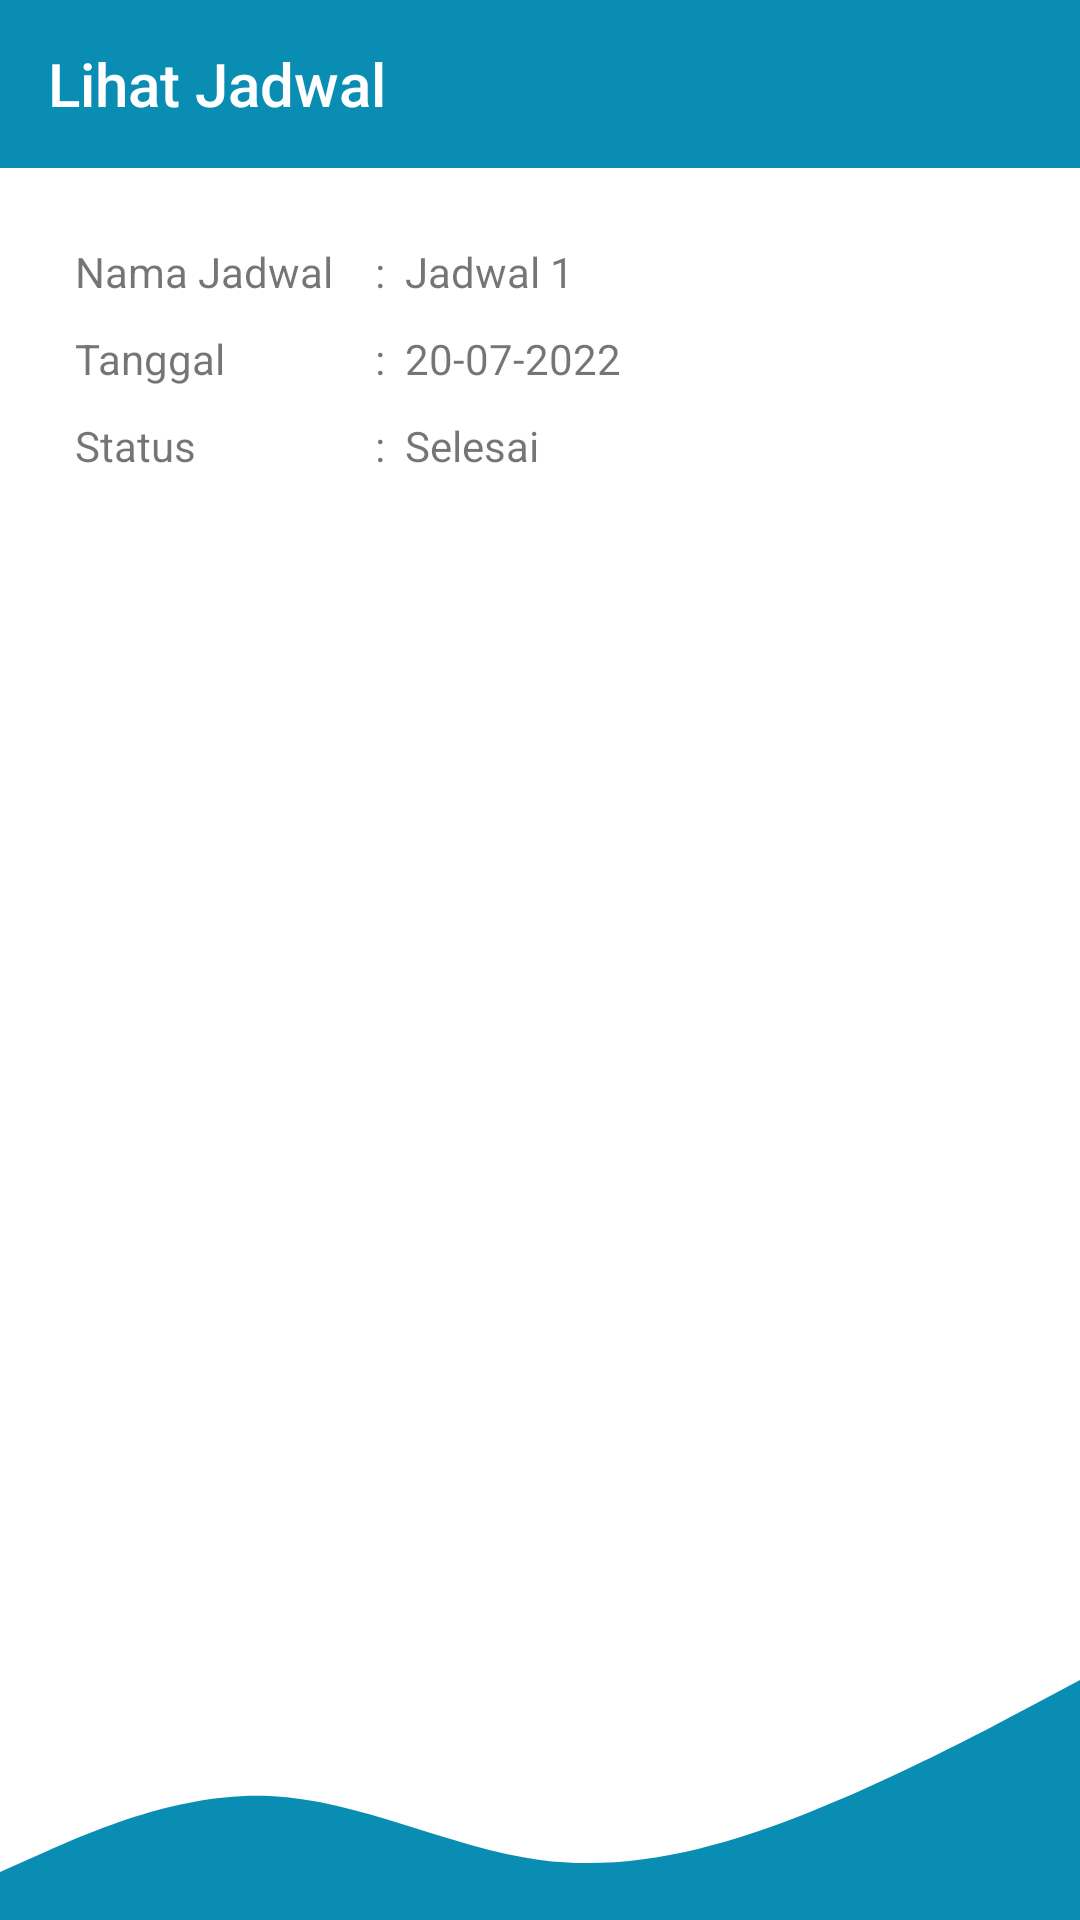

Android layout source for this screen:
<!-- AndroidManifest.xml: application theme Theme.Posyandu -->
<!-- res/layout/activity_lihat_jadwal.xml -->
<?xml version="1.0" encoding="utf-8"?>
<RelativeLayout xmlns:android="http://schemas.android.com/apk/res/android"
    xmlns:app="http://schemas.android.com/apk/res-auto"
    xmlns:tools="http://schemas.android.com/tools"
    android:layout_width="match_parent"
    android:layout_height="match_parent"
    tools:context=".LihatJadwalActivity">

    <View
        android:layout_width="match_parent"
        android:layout_height="80dp"
        android:layout_alignParentBottom="true"
        android:background="@drawable/bg_login" />

    <com.google.android.material.appbar.AppBarLayout
        android:id="@+id/toolbar_layout"
        android:layout_width="match_parent"
        android:layout_height="wrap_content">

        <androidx.appcompat.widget.Toolbar
            android:id="@+id/toolbar"
            style="@style/Widget.Custom.Toolbar"
            android:layout_width="match_parent"
            android:layout_height="?attr/actionBarSize"
            app:navigationIcon="@drawable/ic_back"
            app:title="Lihat Jadwal"
            app:titleTextColor="@color/white"/>

    </com.google.android.material.appbar.AppBarLayout>

    <TableLayout
        android:layout_width="match_parent"
        android:layout_height="wrap_content"
        android:layout_below="@id/toolbar_layout"
        android:layout_marginTop="20dp"
        android:layout_marginLeft="20dp"
        android:layout_marginRight="20dp">

        <TableRow
            android:padding="5dp">

            <TextView
                android:layout_width="100dp"
                android:text="Nama Jadwal"/>
            <TextView
                android:layout_width="10dp"
                android:text=":"/>
            <TextView
                android:id="@+id/text_jadwal"
                android:layout_width="wrap_content"
                android:text="Jadwal 1"/>

        </TableRow>

        <TableRow
            android:padding="5dp">

            <TextView
                android:layout_width="100dp"
                android:text="Tanggal"/>
            <TextView
                android:layout_width="10dp"
                android:text=":"/>
            <TextView
                android:id="@+id/text_tanggal"
                android:layout_width="wrap_content"
                android:text="20-07-2022"/>

        </TableRow>

        <TableRow
            android:padding="5dp">

            <TextView
                android:layout_width="100dp"
                android:text="Status"/>
            <TextView
                android:layout_width="10dp"
                android:text=":"/>
            <TextView
                android:id="@+id/text_status"
                android:layout_width="wrap_content"
                android:text="Selesai"/>

        </TableRow>
    </TableLayout>
</RelativeLayout>
<!-- resources referenced by this layout -->
<resources>
  <color name="white">#FFFFFFFF</color>
  <!-- drawable bg_login (drawable) -->
  <vector xmlns:android="http://schemas.android.com/apk/res/android"
      android:width="1440dp"
      android:height="320dp"
      android:viewportWidth="1440"
      android:viewportHeight="320">
    <path
        android:pathData="M0,256L60,229.3C120,203 240,149 360,154.7C480,160 600,224 720,240C840,256 960,224 1080,176C1200,128 1320,64 1380,32L1440,0L1440,320L1380,320C1320,320 1200,320 1080,320C960,320 840,320 720,320C600,320 480,320 360,320C240,320 120,320 60,320L0,320Z"
        android:fillColor="#098DB3"/>
  </vector>
  <style name="Widget.Custom.Toolbar" parent="Widget.AppCompat.Toolbar">
          <item name="android:background">@color/primary_dark</item>
          <item name="android:theme">@style/ThemeOverlay.AppCompat.Dark.ActionBar</item>
          <item name="popupTheme">@style/ThemeOverlay.AppCompat.Light</item>
      </style>
  <style name="Theme.Posyandu" parent="Theme.MaterialComponents.DayNight.NoActionBar">
          
          <item name="colorPrimary">@color/primary_dark</item>
          <item name="colorPrimaryVariant">@color/primary_soft</item>
          <item name="colorOnPrimary">@color/white</item>
          
          <item name="colorSecondary">@color/teal_200</item>
          <item name="colorSecondaryVariant">@color/teal_700</item>
          <item name="colorOnSecondary">@color/black</item>
          
          <item name="android:statusBarColor" tools:targetApi="l">?attr/colorPrimaryVariant</item>
          
      </style>
  <color name="primary_dark">#098DB3</color>
  <color name="primary_soft">#3694AF</color>
  <color name="teal_200">#FF03DAC5</color>
  <color name="teal_700">#FF018786</color>
  <color name="black">#FF000000</color>
</resources>
